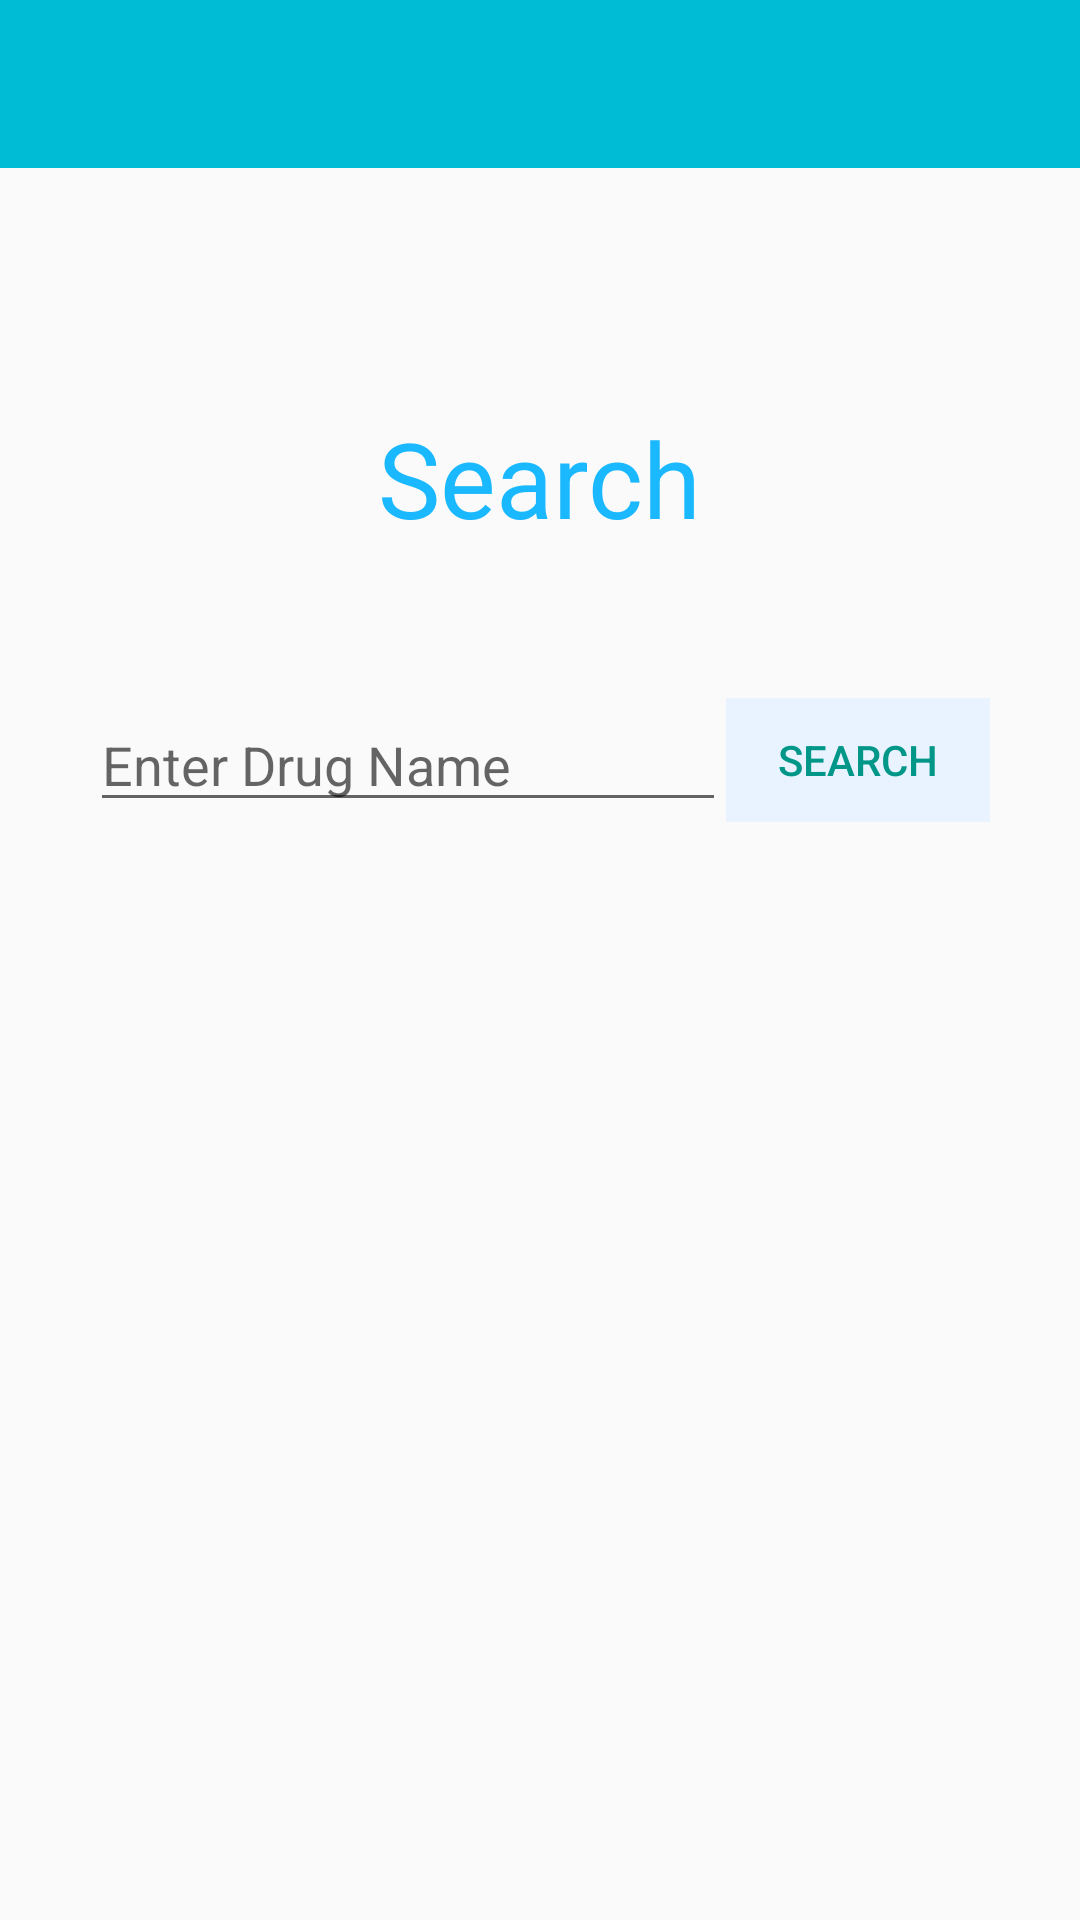

The Android layout XML behind this screen, and the referenced resources:
<!-- AndroidManifest.xml: application theme CuraTheme -->
<!-- res/layout/activity_search.xml -->
<RelativeLayout xmlns:android="http://schemas.android.com/apk/res/android"
                xmlns:tools="http://schemas.android.com/tools"
                android:layout_width="match_parent"
                android:layout_height="match_parent"
                tools:context=".activities.SearchActivity">

    <LinearLayout
            android:layout_width="fill_parent"
            android:layout_height="wrap_content"
            android:layout_alignParentTop="true"
            android:orientation="vertical"
            android:id="@+id/linearLayout">

        <include
                android:id="@+id/toolbar"
                layout="@layout/toolbar"/>
    </LinearLayout>

    <LinearLayout
            android:orientation="vertical"
            android:layout_width="match_parent"
            android:layout_height="match_parent"
            android:layout_below="@+id/linearLayout"
            android:padding="30dp">

        <TextView
                android:layout_width="wrap_content"
                android:layout_height="wrap_content"
                android:textAppearance="?android:attr/textAppearanceLarge"
                android:text="Search"
                android:id="@+id/tv_search_search"
                android:layout_margin="50dp"
                android:layout_gravity="center_horizontal"
                android:textSize="35sp"
                android:typeface="sans"
                android:textColor="#1ab9ff"/>

        <RelativeLayout
                android:layout_width="wrap_content"
                android:layout_height="wrap_content">

            <EditText
                    android:layout_width="match_parent"
                    android:layout_height="wrap_content"
                    android:id="@+id/et_search_drug_name"
                    android:layout_toLeftOf="@+id/b_search_search"
                    android:layout_toStartOf="@+id/b_search_search"
                    android:hint="Enter Drug Name"/>

            <Button
                    android:layout_width="wrap_content"
                    android:layout_height="wrap_content"
                    android:text="Search"
                    android:id="@+id/b_search_search"
                    android:layout_alignBottom="@+id/et_search_drug_name"
                    android:layout_alignParentRight="true"
                    android:layout_alignParentEnd="true"
                    android:onClick="search"
                    style="@style/Base.Widget.AppCompat.Button.Borderless.Colored"
                    android:background="#e8f3ff"/>
        </RelativeLayout>
    </LinearLayout>
</RelativeLayout>
<!-- res/layout/toolbar.xml (included above) -->
<?xml version="1.0" encoding="utf-8"?>

<android.support.v7.widget.Toolbar xmlns:android="http://schemas.android.com/apk/res/android"
                                   xmlns:local="http://schemas.android.com/apk/res-auto"
                                   android:id="@+id/toolbar"
                                   android:layout_width="match_parent"
                                   android:layout_height="wrap_content"
                                   android:minHeight="?attr/actionBarSize"
                                   android:background="?attr/colorPrimary"
                                   local:theme="@style/ThemeOverlay.AppCompat.Dark.ActionBar"
                                   local:popupTheme="@style/ThemeOverlay.AppCompat.Light"/>
<!-- resources referenced by this layout -->
<resources>
  <style name="CuraTheme" parent="CuraTheme.Base">
  
      </style>
  <style name="CuraTheme.Base" parent="Theme.AppCompat.Light.DarkActionBar">
          <item name="windowNoTitle">true</item>
          <item name="windowActionBar">false</item>
          <item name="colorPrimary">@color/colorPrimary</item>
          <item name="colorPrimaryDark">@color/colorPrimaryDark</item>
          <item name="colorAccent">@color/colorAccent</item>
      </style>
  <color name="colorPrimary">#00BCD4</color>
  <color name="colorPrimaryDark">#0097A7</color>
  <color name="colorAccent">#009688</color>
</resources>
